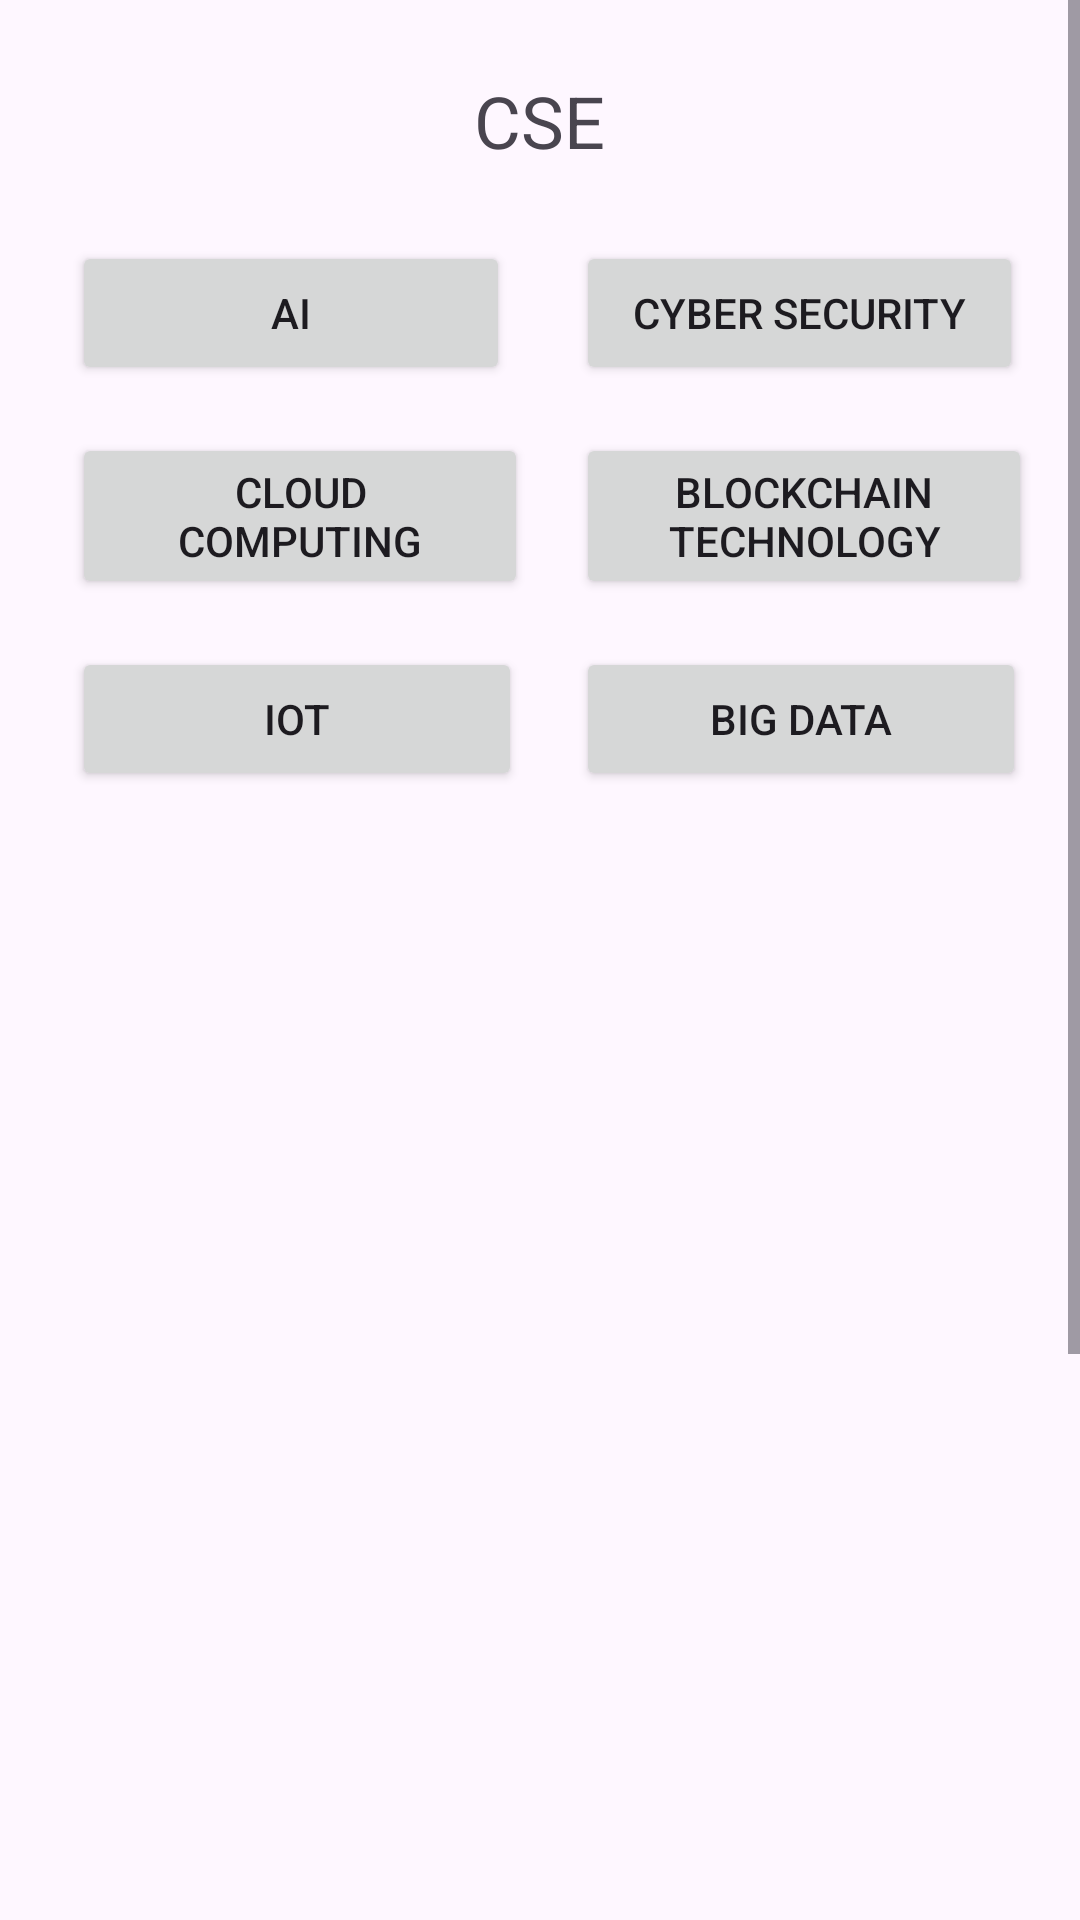

Produce the Android XML layout that renders to this screen, including the resource entries it uses.
<!-- AndroidManifest.xml: application theme Theme.ParulUniverstyAttendence -->
<!-- res/layout/activity_cse.xml -->
<ScrollView xmlns:android="http://schemas.android.com/apk/res/android"
    android:layout_width="match_parent"
    android:layout_height="match_parent"
    android:fillViewport="true">

    <LinearLayout
        android:layout_width="match_parent"
        android:layout_height="wrap_content"
        android:gravity="center_horizontal"
        android:orientation="vertical">

        <TextView
            android:id="@+id/tv_select_branch"
            android:layout_width="wrap_content"
            android:layout_height="wrap_content"
            android:text="@string/CSE"
            android:textSize="24sp"
            android:layout_marginTop="24dp" />

        <GridLayout
            android:layout_width="match_parent"
            android:layout_height="851dp"
            android:alignmentMode="alignBounds"
            android:columnCount="2"
            android:padding="16dp"
            android:rowOrderPreserved="false"
            android:useDefaultMargins="true">

            <Button
                android:id="@+id/btn_AI"
                android:layout_width="146dp"
                android:layout_height="wrap_content"
                android:layout_row="0"
                android:layout_column="0"
                android:layout_margin="8dp"
                android:gravity="center"
                android:text="@string/AI"  />

            <Button
                android:id="@+id/btn_CYBERSECURITY"
                android:layout_width="149dp"
                android:layout_height="wrap_content"
                android:layout_row="0"
                android:layout_column="1"
                android:layout_margin="8dp"
                android:gravity="center"
                android:text="@string/CYBERSECURITY" />

            <Button
                android:id="@+id/btn_BIGDATA"
                android:layout_width="150dp"
                android:layout_height="wrap_content"
                android:layout_row="2"
                android:layout_column="1"
                android:layout_margin="8dp"
                android:gravity="center"
                android:text="@string/BIGDATA" />

            <Button
                android:id="@+id/btn_CLOUDCOMPUTING"
                android:layout_width="152dp"
                android:layout_height="wrap_content"
                android:layout_row="1"
                android:layout_column="0"
                android:layout_margin="8dp"
                android:gravity="center"
                android:text="@string/CLOUDCOMPUTING" />

            <Button
                android:id="@+id/btn_IOT"
                android:layout_width="150dp"
                android:layout_height="wrap_content"
                android:layout_row="2"
                android:layout_column="0"
                android:layout_margin="8dp"
                android:gravity="center"
                android:text="@string/IOT" />

            <Button
                android:id="@+id/btn_BLOCKCHAINTECHNOLOGY"
                android:layout_width="152dp"
                android:layout_height="wrap_content"
                android:layout_row="1"
                android:layout_column="1"
                android:layout_margin="8dp"
                android:gravity="center"
                android:text="@string/BLOCKCHAINTECHNOLOGY" />

        </GridLayout>
    </LinearLayout>
</ScrollView>
<!-- resources referenced by this layout -->
<resources>
  <string name="AI">AI</string>
  <string name="BIGDATA">Big Data</string>
  <string name="BLOCKCHAINTECHNOLOGY">Blockchain Technology</string>
  <string name="CLOUDCOMPUTING">Cloud Computing</string>
  <string name="CSE">CSE</string>
  <string name="CYBERSECURITY">Cyber Security</string>
  <string name="IOT">IoT</string>
  <style name="Theme.ParulUniverstyAttendence" parent="Base.Theme.ParulUniverstyAttendence" />
  <style name="Base.Theme.ParulUniverstyAttendence" parent="Theme.Material3.DayNight.NoActionBar">
          
          
      </style>
</resources>
